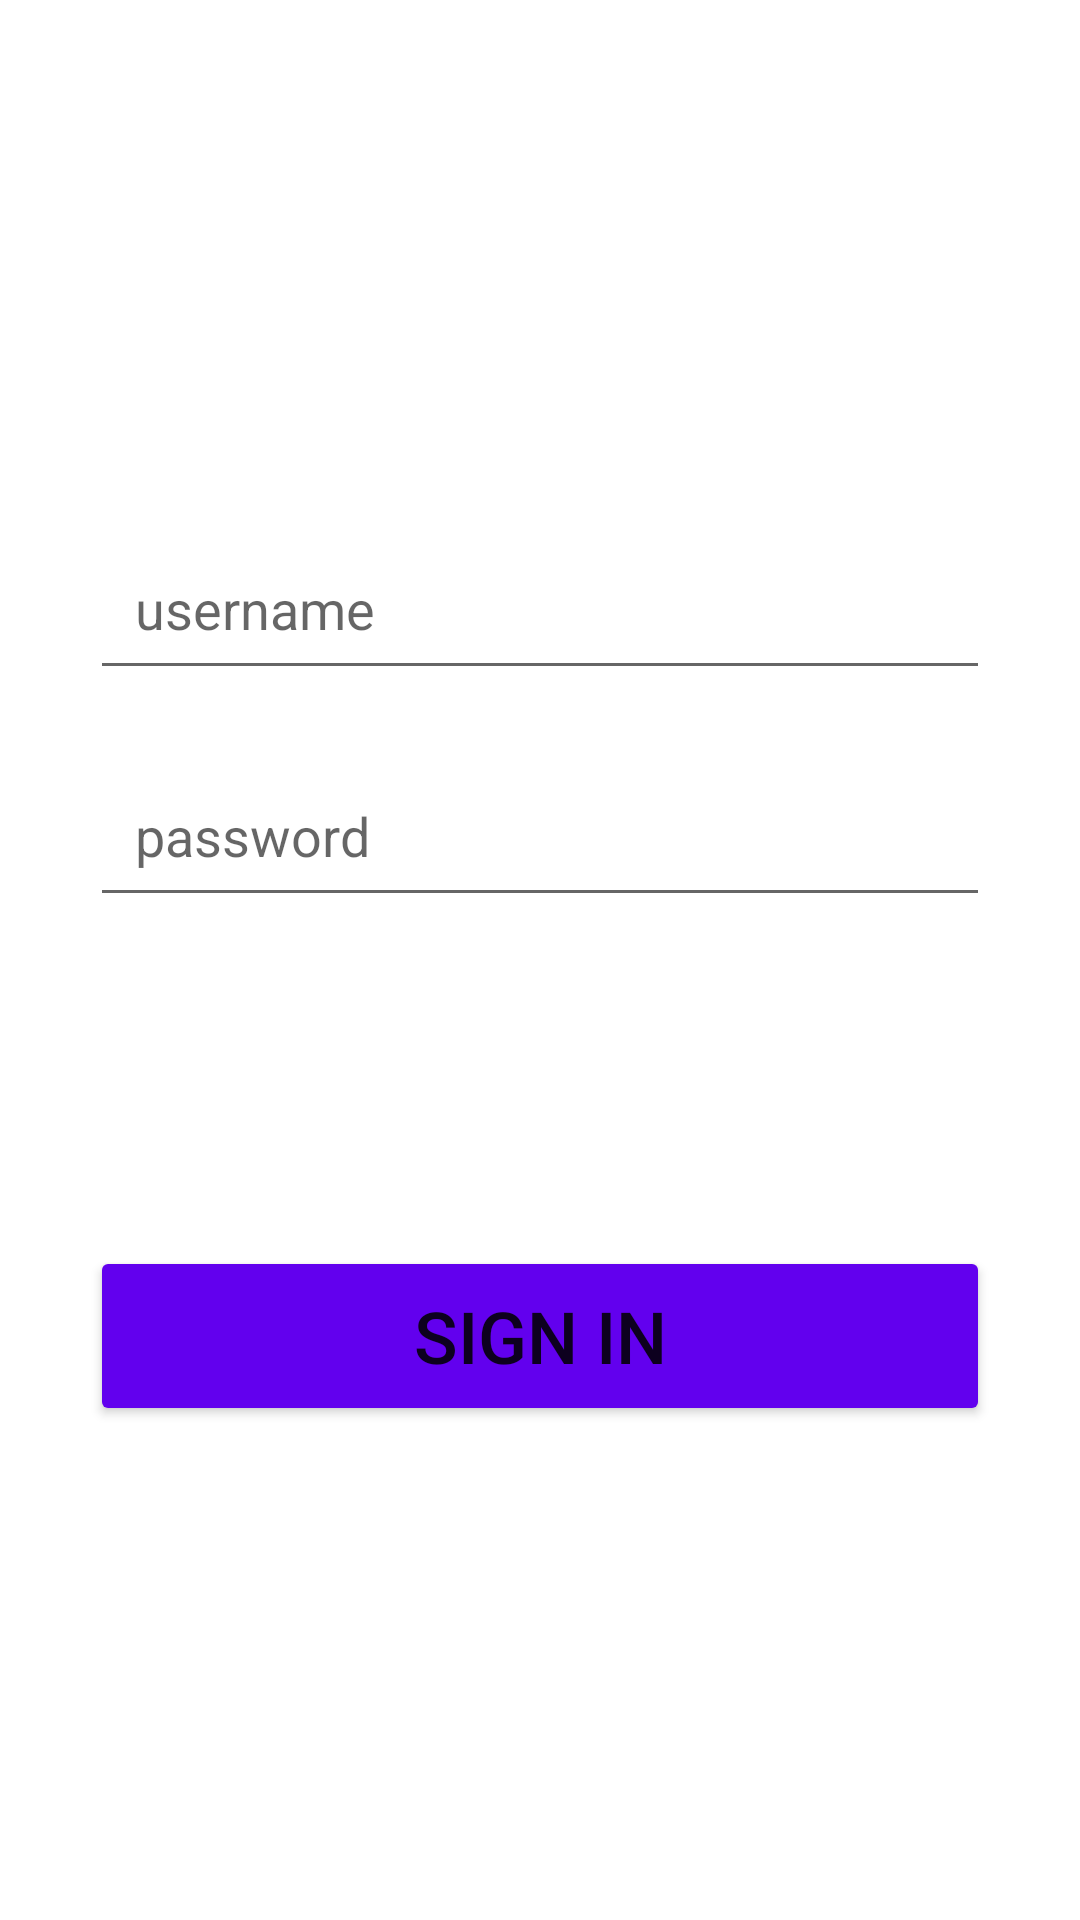

The Android layout XML behind this screen, and the referenced resources:
<!-- AndroidManifest.xml: application theme Theme.Lab01_MOB403_PS10375 -->
<!-- res/layout/activity_bai02_check_login_server.xml -->
<?xml version="1.0" encoding="utf-8"?>
<androidx.constraintlayout.widget.ConstraintLayout xmlns:android="http://schemas.android.com/apk/res/android"
    xmlns:app="http://schemas.android.com/apk/res-auto"
    xmlns:tools="http://schemas.android.com/tools"
    android:layout_width="match_parent"
    android:layout_height="match_parent"
    tools:context=".Bai02_Check_Login_Server">

    <EditText
        android:id="@+id/edtUsername"
        android:layout_width="match_parent"
        android:layout_height="wrap_content"
        android:layout_marginStart="30dp"
        android:layout_marginEnd="30dp"
        android:ems="10"
        android:inputType="textPersonName"
        android:hint="username"
        android:padding="15dp"
        app:layout_constraintVertical_bias=".3"
        app:layout_constraintBottom_toBottomOf="parent"
        app:layout_constraintEnd_toEndOf="parent"
        app:layout_constraintStart_toStartOf="parent"
        app:layout_constraintTop_toTopOf="parent" />

    <EditText
        android:id="@+id/edtPassword"
        android:layout_width="match_parent"
        android:layout_height="wrap_content"
        android:layout_marginStart="30dp"
        android:layout_marginEnd="30dp"
        android:ems="10"
        android:hint="password"
        android:padding="15dp"
        app:layout_constraintVertical_bias=".06"
        android:inputType="textPassword"
        app:layout_constraintBottom_toBottomOf="parent"
        app:layout_constraintEnd_toEndOf="parent"
        app:layout_constraintStart_toStartOf="parent"
        app:layout_constraintTop_toBottomOf="@+id/edtUsername" />

    <Button
        android:id="@+id/btnSignIn"
        android:layout_width="match_parent"
        android:layout_height="60dp"
        android:layout_marginStart="30dp"
        android:layout_marginEnd="30dp"
        android:backgroundTint="@color/purple_500"
        android:text="Sign In"
        app:cornerRadius="30dp"
        android:textSize="24sp"
        app:layout_constraintBottom_toBottomOf="parent"
        app:layout_constraintEnd_toEndOf="parent"
        app:layout_constraintStart_toStartOf="parent"
        app:layout_constraintTop_toBottomOf="@+id/edtPassword"
        app:layout_constraintVertical_bias=".4"
        app:rippleColor="@color/purple_200" />
</androidx.constraintlayout.widget.ConstraintLayout>
<!-- resources referenced by this layout -->
<resources>
  <style name="Theme.Lab01_MOB403_PS10375" parent="Theme.MaterialComponents.DayNight.DarkActionBar">
          
          <item name="colorPrimary">@color/purple_500</item>
          <item name="colorPrimaryVariant">@color/purple_700</item>
          <item name="colorOnPrimary">@color/white</item>
          
          <item name="colorSecondary">@color/teal_200</item>
          <item name="colorSecondaryVariant">@color/teal_700</item>
          <item name="colorOnSecondary">@color/black</item>
          
          <item name="android:statusBarColor" tools:targetApi="l">?attr/colorPrimaryVariant</item>
          
      </style>
  <!-- not gathered from this repository: default colours our renderer supplied (Android Studio template values) -->
  <color name="purple_200">#FFBB86FC</color>
  <color name="purple_500">#FF6200EE</color>
  <color name="purple_700">#FF3700B3</color>
  <color name="teal_200">#FF03DAC5</color>
  <color name="teal_700">#FF018786</color>
  <color name="black">#FF000000</color>
  <color name="white">#FFFFFFFF</color>
</resources>
